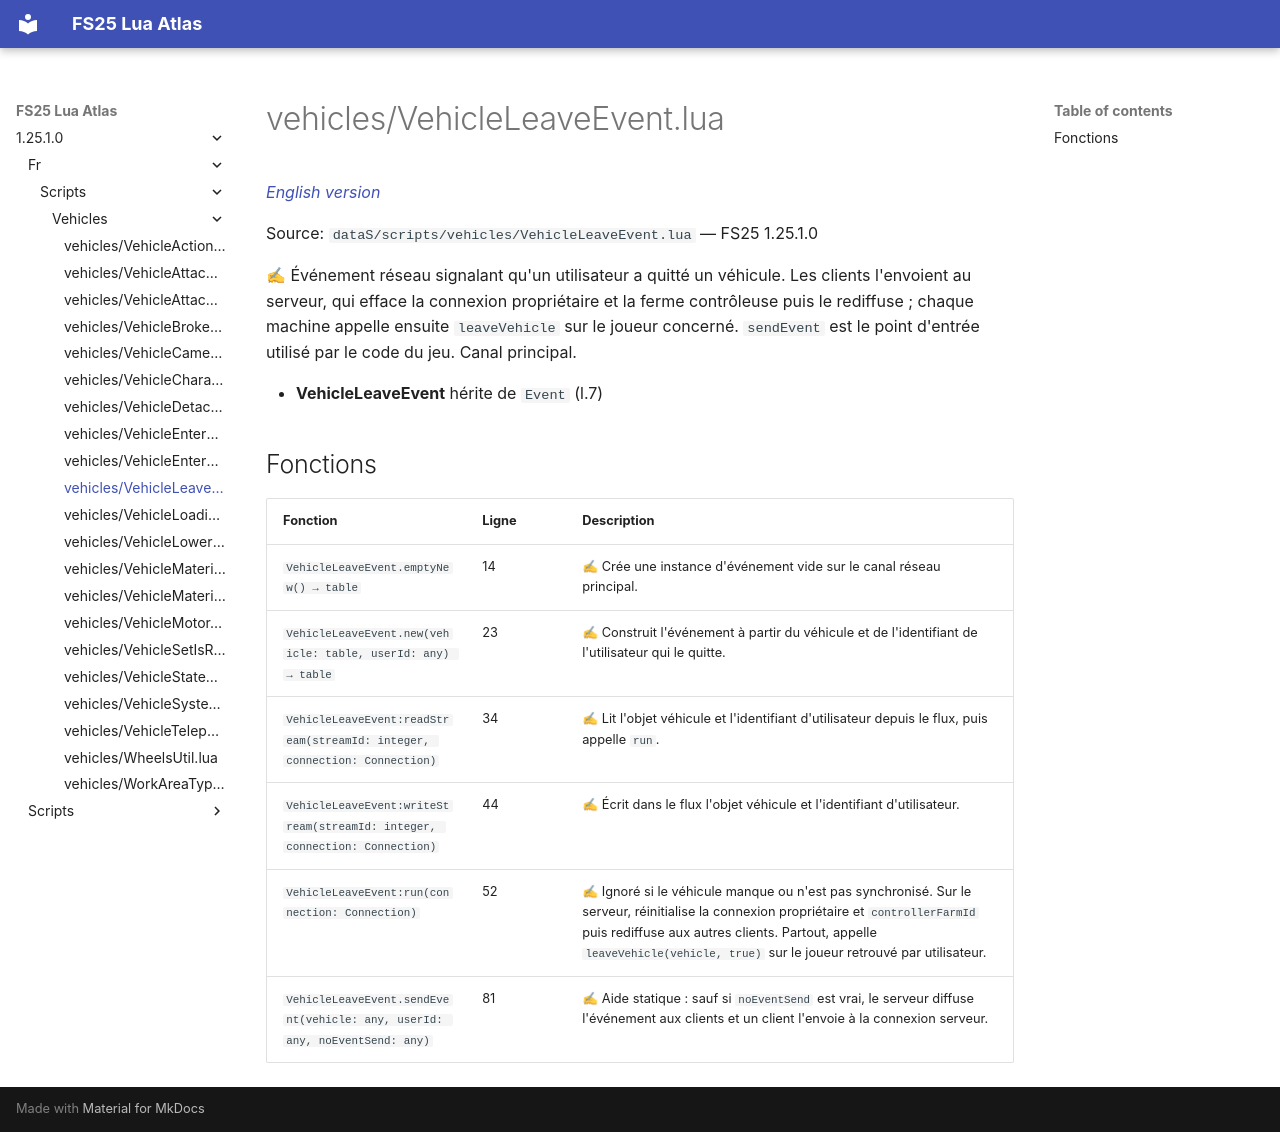

repository: Tim0219800/fs25-lua-atlas · page: 1.25.1.0/fr/scripts/vehicles/VehicleLeaveEvent.html · generator: mkdocs

# vehicles/VehicleLeaveEvent.lua

*[English version](../../../scripts/vehicles/VehicleLeaveEvent.md)*

Source: `dataS/scripts/vehicles/VehicleLeaveEvent.lua` — FS25 1.25.1.0

✍ Événement réseau signalant qu'un utilisateur a quitté un véhicule. Les clients l'envoient au serveur, qui efface la connexion propriétaire et la ferme contrôleuse puis le rediffuse ; chaque machine appelle ensuite `leaveVehicle` sur le joueur concerné. `sendEvent` est le point d'entrée utilisé par le code du jeu. Canal principal.

- **VehicleLeaveEvent** hérite de `Event` (l.7)

## Fonctions

| Fonction | Ligne | Description |
|---|---|---|
| `VehicleLeaveEvent.emptyNew() → table` | 14 | ✍ Crée une instance d'événement vide sur le canal réseau principal. |
| `VehicleLeaveEvent.new(vehicle: table, userId: any) → table` | 23 | ✍ Construit l'événement à partir du véhicule et de l'identifiant de l'utilisateur qui le quitte. |
| `VehicleLeaveEvent:readStream(streamId: integer, connection: Connection)` | 34 | ✍ Lit l'objet véhicule et l'identifiant d'utilisateur depuis le flux, puis appelle `run`. |
| `VehicleLeaveEvent:writeStream(streamId: integer, connection: Connection)` | 44 | ✍ Écrit dans le flux l'objet véhicule et l'identifiant d'utilisateur. |
| `VehicleLeaveEvent:run(connection: Connection)` | 52 | ✍ Ignoré si le véhicule manque ou n'est pas synchronisé. Sur le serveur, réinitialise la connexion propriétaire et `controllerFarmId` puis rediffuse aux autres clients. Partout, appelle `leaveVehicle(vehicle, true)` sur le joueur retrouvé par utilisateur. |
| `VehicleLeaveEvent.sendEvent(vehicle: any, userId: any, noEventSend: any)` | 81 | ✍ Aide statique : sauf si `noEventSend` est vrai, le serveur diffuse l'événement aux clients et un client l'envoie à la connexion serveur. |
